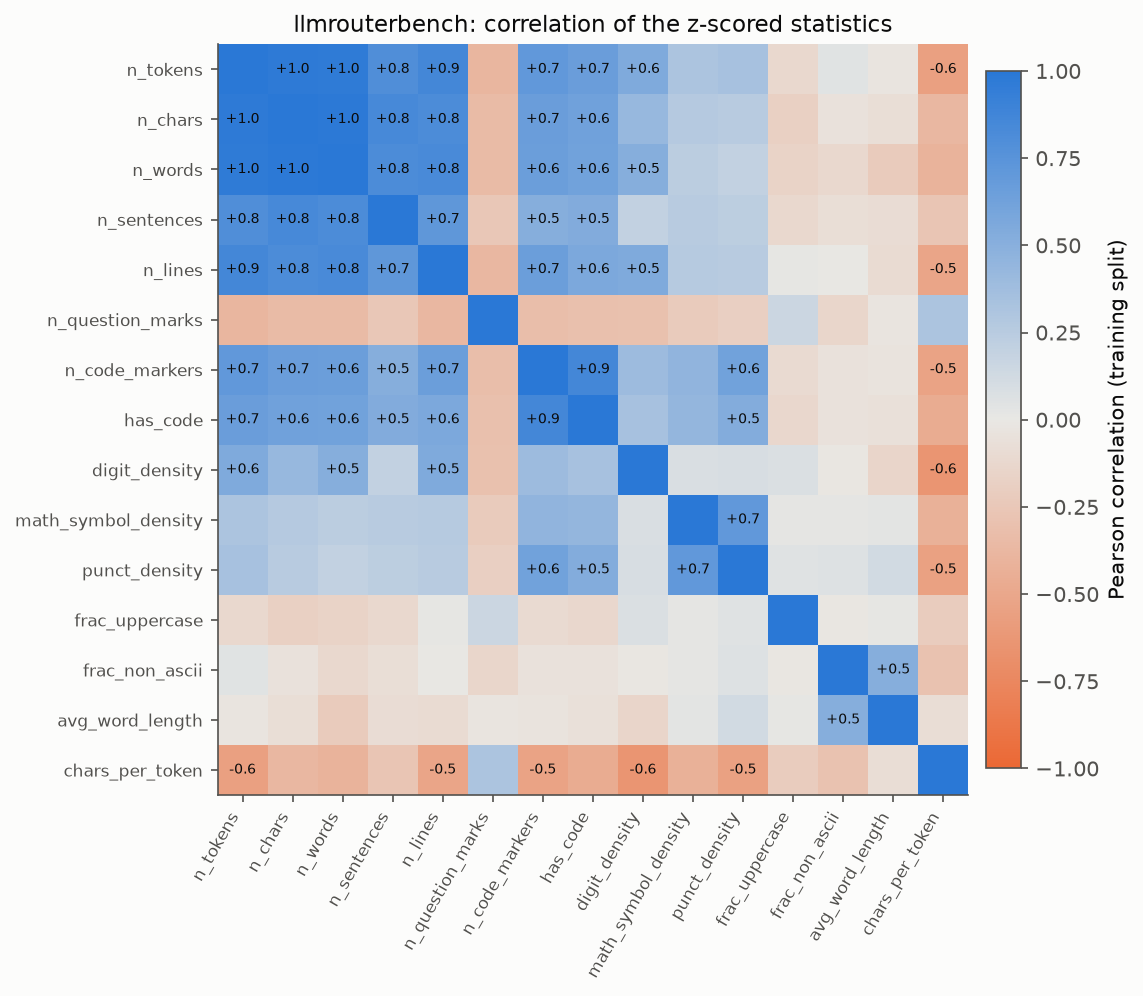

Source data for this figure (header and first rows):
, n_tokens, n_chars, n_words, n_sentences, n_lines, n_question_marks, n_code_markers, has_code, digit_density, math_symbol_density, punct_density, frac_uppercase, frac_non_ascii, avg_word_length, chars_per_token
n_tokens, 1.0, 0.9757, 0.9651, 0.7937, 0.8547, -0.3885, 0.7108, 0.6584, 0.5509, 0.3202, 0.3365, -0.1175, 0.04531, -0.0269, -0.5614
n_chars, 0.9757, 1.0, 0.9793, 0.8364, 0.8198, -0.3462, 0.6638, 0.6275, 0.4249, 0.2695, 0.2544, -0.1814, -0.04952, -0.07153, -0.3769
n_words, 0.9651, 0.9793, 1.0, 0.816, 0.834, -0.3495, 0.6495, 0.6173, 0.5131, 0.2375, 0.1998, -0.1597, -0.1174, -0.2225, -0.4076
n_sentences, 0.7937, 0.8364, 0.816, 1, 0.7165, -0.2559, 0.5103, 0.533, 0.1955, 0.2575, 0.2306, -0.1173, -0.07361, -0.09181, -0.2716
n_lines, 0.8547, 0.8198, 0.834, 0.7165, 1.0, -0.3769, 0.6559, 0.5686, 0.5477, 0.2656, 0.2532, 0.01267, 0.00291, -0.09937, -0.5222
n_question_marks, -0.3885, -0.3462, -0.3495, -0.2559, -0.3769, 1.0, -0.3233, -0.3051, -0.2981, -0.2226, -0.1936, 0.15, -0.1374, -0.02595, 0.3155
n_code_markers, 0.7108, 0.6638, 0.6495, 0.5103, 0.6559, -0.3233, 1.0, 0.8518, 0.397, 0.4603, 0.6191, -0.1028, -0.047, -0.03548, -0.5355
has_code, 0.6584, 0.6275, 0.6173, 0.533, 0.5686, -0.3051, 0.8518, 1.0, 0.3388, 0.4395, 0.5309, -0.1323, -0.05064, -0.05847, -0.463
digit_density, 0.5509, 0.4249, 0.5131, 0.1955, 0.5477, -0.2981, 0.397, 0.3388, 1.0, 0.08517, 0.08762, 0.07343, -0.0138, -0.1408, -0.6455
math_symbol_density, 0.3202, 0.2695, 0.2375, 0.2575, 0.2656, -0.2226, 0.4603, 0.4395, 0.08517, 1.0, 0.7063, 0.01944, 0.01674, 0.02785, -0.4248
punct_density, 0.3365, 0.2544, 0.1998, 0.2306, 0.2532, -0.1936, 0.6191, 0.5309, 0.08762, 0.7063, 1.0, 0.04839, 0.0621, 0.1218, -0.5485
frac_uppercase, -0.1175, -0.1814, -0.1597, -0.1173, 0.01267, 0.15, -0.1028, -0.1323, 0.07343, 0.01944, 0.04839, 1, -0.009731, 0.01392, -0.2121
frac_non_ascii, 0.04531, -0.04952, -0.1174, -0.07361, 0.00291, -0.1374, -0.047, -0.05064, -0.0138, 0.01674, 0.0621, -0.009731, 1.0, 0.515, -0.2963
avg_word_length, -0.0269, -0.07153, -0.2225, -0.09181, -0.09937, -0.02595, -0.03548, -0.05847, -0.1408, 0.02785, 0.1218, 0.01392, 0.515, 1.0, -0.08018
chars_per_token, -0.5614, -0.3769, -0.4076, -0.2716, -0.5222, 0.3155, -0.5355, -0.463, -0.6455, -0.4248, -0.5485, -0.2121, -0.2963, -0.08018, 1.0
